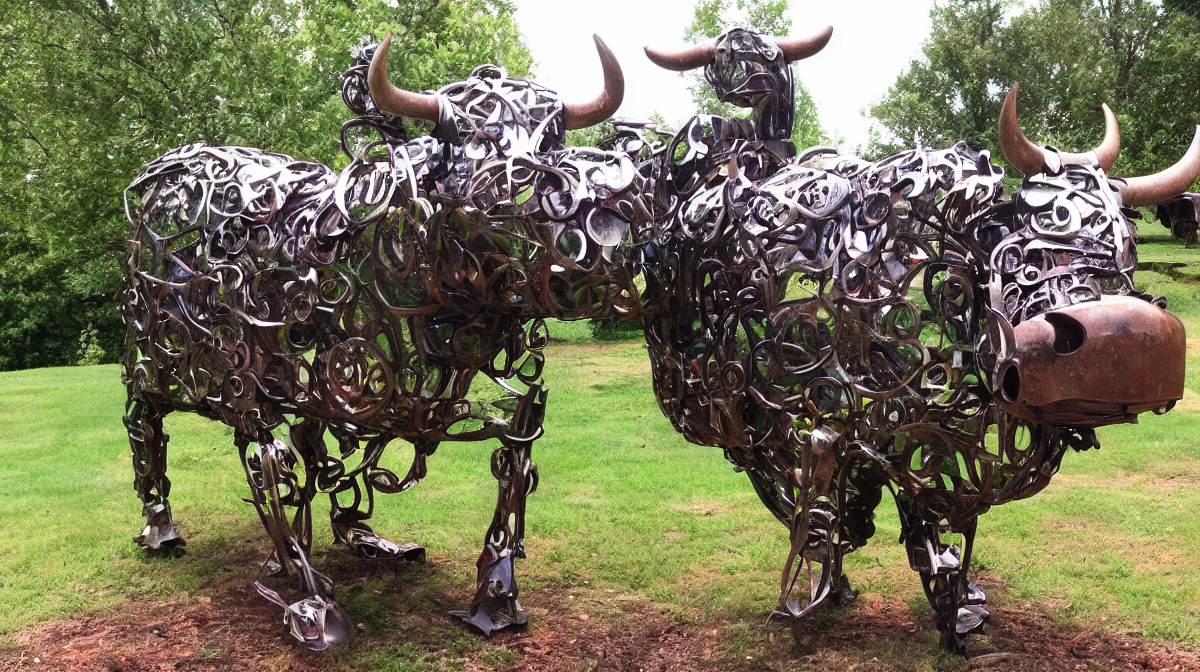
Generation parameters embedded in this image by AUTOMATIC1111 Stable Diffusion web UI or a fork of it (Forge, ...) (PNG 'parameters' text chunk):
a hero image of a backyard scrap metal sculpture of a cow
Steps: 20, Sampler: DPM++ 2M, Schedule type: Karras, CFG scale: 7, Seed: 3917924116, Size: 1200x675, Model hash: 6ce0161689, Model: v1-5-pruned-emaonly, Version: v1.10.1